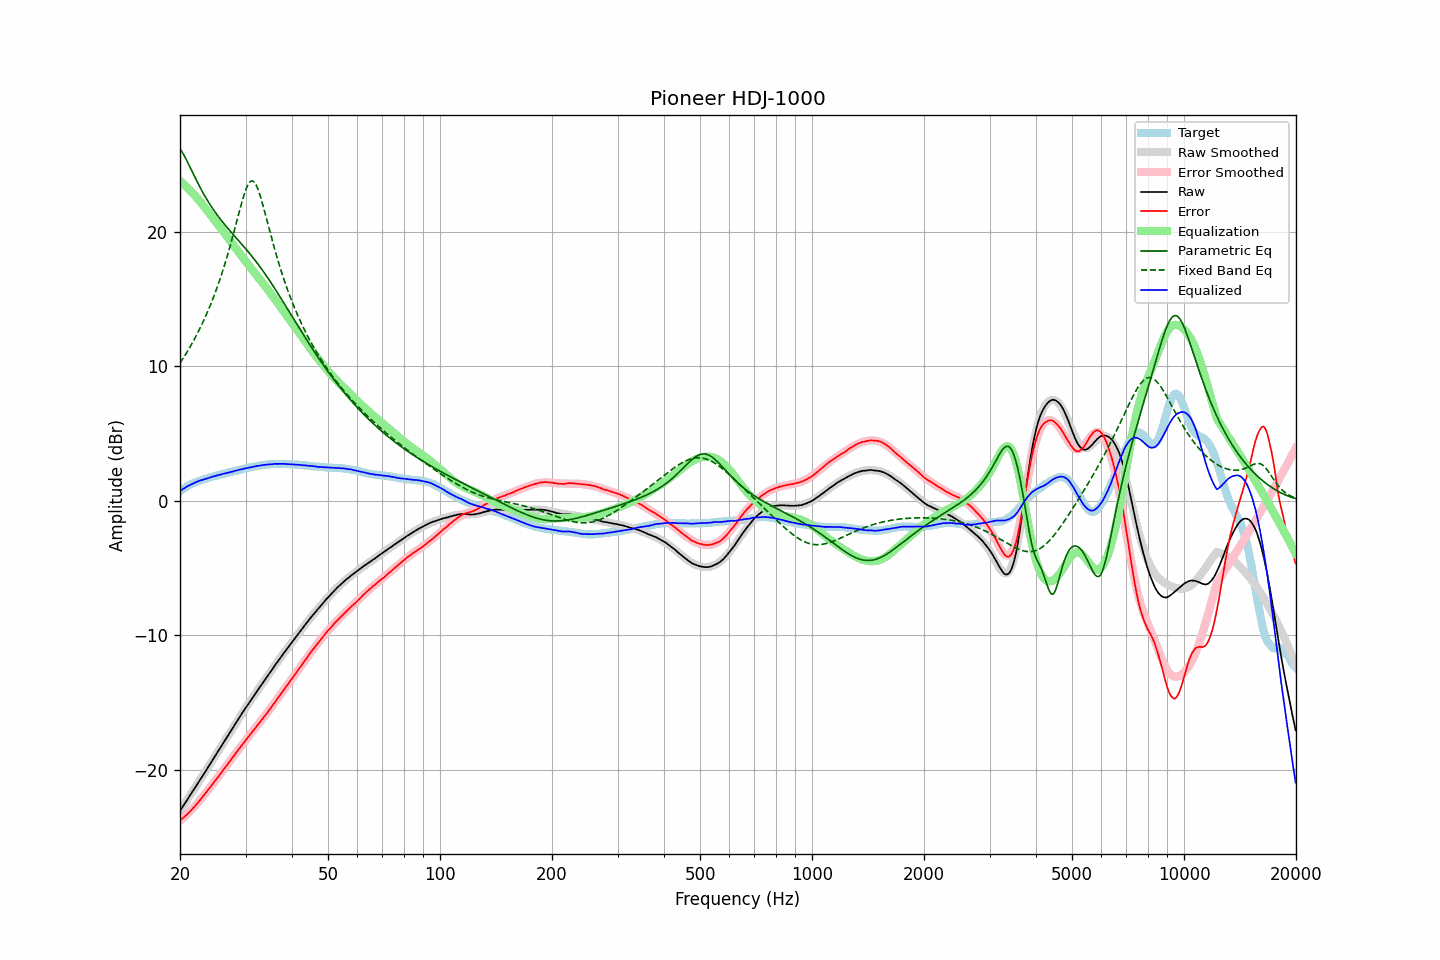

Values plotted in this chart, from the file beside it:
frequency, raw, error, smoothed, error_smoothed, equalization, parametric_eq, fixed_band_eq, equalized_raw, equalized_smoothed, target
20.00, -23.04, -23.76, -23.04, -23.78, 23.78, 26.16, 10.23, 0.74, 0.74, 0.72
20.20, -22.86, -23.67, -22.86, -23.68, 23.68, 25.98, 10.41, 0.82, 0.82, 0.81
20.40, -22.67, -23.56, -22.67, -23.57, 23.57, 25.79, 10.60, 0.90, 0.89, 0.89
20.61, -22.49, -23.45, -22.49, -23.46, 23.46, 25.57, 10.79, 0.96, 0.96, 0.96
20.81, -22.31, -23.36, -22.31, -23.34, 23.34, 25.34, 10.98, 1.03, 1.03, 1.05
21.02, -22.12, -23.25, -22.13, -23.22, 23.22, 25.10, 11.18, 1.10, 1.10, 1.13
21.23, -21.94, -23.13, -21.94, -23.10, 23.10, 24.85, 11.38, 1.16, 1.16, 1.18
21.44, -21.75, -22.99, -21.76, -22.98, 22.98, 24.61, 11.59, 1.23, 1.22, 1.24
21.66, -21.57, -22.87, -21.57, -22.85, 22.85, 24.36, 11.80, 1.28, 1.28, 1.29
21.87, -21.39, -22.73, -21.39, -22.72, 22.72, 24.11, 12.02, 1.33, 1.34, 1.34
22.09, -21.20, -22.59, -21.20, -22.59, 22.59, 23.87, 12.25, 1.39, 1.39, 1.39
22.31, -21.02, -22.46, -21.02, -22.45, 22.45, 23.64, 12.48, 1.44, 1.44, 1.44
22.54, -20.83, -22.31, -20.83, -22.31, 22.31, 23.40, 12.72, 1.48, 1.48, 1.48
22.76, -20.64, -22.16, -20.64, -22.17, 22.17, 23.18, 12.96, 1.53, 1.52, 1.52
22.99, -20.46, -22.01, -20.46, -22.02, 22.02, 22.96, 13.21, 1.56, 1.56, 1.55
23.22, -20.27, -21.86, -20.27, -21.87, 21.87, 22.74, 13.47, 1.60, 1.60, 1.59
23.45, -20.08, -21.71, -20.08, -21.72, 21.72, 22.54, 13.73, 1.64, 1.64, 1.63
23.69, -19.89, -21.56, -19.89, -21.56, 21.56, 22.34, 14.01, 1.67, 1.67, 1.67
23.92, -19.70, -21.41, -19.70, -21.41, 21.41, 22.14, 14.29, 1.71, 1.71, 1.71
24.16, -19.51, -21.27, -19.51, -21.26, 21.26, 21.96, 14.57, 1.75, 1.74, 1.76
24.40, -19.32, -21.10, -19.32, -21.10, 21.10, 21.77, 14.87, 1.78, 1.78, 1.79
24.65, -19.13, -20.95, -19.13, -20.94, 20.94, 21.60, 15.18, 1.81, 1.81, 1.81
24.89, -18.94, -20.78, -18.94, -20.79, 20.79, 21.43, 15.50, 1.85, 1.85, 1.84
25.14, -18.75, -20.63, -18.75, -20.63, 20.63, 21.26, 15.82, 1.88, 1.88, 1.88
25.39, -18.56, -20.47, -18.56, -20.47, 20.47, 21.10, 16.16, 1.92, 1.91, 1.91
25.65, -18.37, -20.32, -18.37, -20.32, 20.32, 20.95, 16.51, 1.94, 1.95, 1.95
25.91, -18.18, -20.15, -18.18, -20.16, 20.16, 20.79, 16.87, 1.97, 1.98, 1.97
26.16, -17.99, -19.99, -17.99, -20.00, 20.00, 20.64, 17.24, 2.01, 2.01, 2.00
26.43, -17.80, -19.84, -17.80, -19.84, 19.84, 20.50, 17.63, 2.03, 2.04, 2.04
26.69, -17.61, -19.68, -17.61, -19.68, 19.68, 20.35, 18.02, 2.06, 2.07, 2.07
26.96, -17.42, -19.52, -17.42, -19.51, 19.51, 20.21, 18.43, 2.09, 2.09, 2.09
27.23, -17.23, -19.37, -17.23, -19.35, 19.35, 20.07, 18.85, 2.12, 2.13, 2.13
27.50, -17.04, -19.20, -17.04, -19.19, 19.19, 19.94, 19.28, 2.15, 2.15, 2.16
27.77, -16.85, -19.03, -16.85, -19.03, 19.03, 19.80, 19.73, 2.19, 2.18, 2.18
28.05, -16.66, -18.88, -16.66, -18.87, 18.87, 19.67, 20.18, 2.21, 2.21, 2.22
28.33, -16.47, -18.71, -16.47, -18.71, 18.71, 19.53, 20.63, 2.24, 2.24, 2.24
28.62, -16.28, -18.55, -16.28, -18.56, 18.56, 19.40, 21.09, 2.27, 2.27, 2.26
28.90, -16.09, -18.39, -16.10, -18.40, 18.40, 19.26, 21.54, 2.31, 2.30, 2.30
29.19, -15.91, -18.23, -15.91, -18.24, 18.24, 19.13, 21.98, 2.33, 2.33, 2.32
29.48, -15.72, -18.09, -15.73, -18.09, 18.09, 18.99, 22.40, 2.37, 2.36, 2.37
29.78, -15.54, -17.93, -15.55, -17.93, 17.93, 18.85, 22.79, 2.39, 2.39, 2.39
30.08, -15.36, -17.78, -15.36, -17.78, 17.78, 18.71, 23.13, 2.41, 2.41, 2.41
30.38, -15.18, -17.63, -15.18, -17.62, 17.62, 18.57, 23.42, 2.44, 2.44, 2.44
30.68, -15.00, -17.47, -15.01, -17.47, 17.47, 18.43, 23.62, 2.47, 2.47, 2.47
30.99, -14.83, -17.32, -14.83, -17.32, 17.32, 18.28, 23.75, 2.49, 2.49, 2.49
31.30, -14.65, -17.17, -14.65, -17.17, 17.17, 18.13, 23.77, 2.52, 2.52, 2.52
31.61, -14.48, -17.03, -14.48, -17.02, 17.02, 17.98, 23.70, 2.54, 2.54, 2.54
31.93, -14.30, -16.86, -14.30, -16.87, 16.87, 17.83, 23.54, 2.57, 2.57, 2.56
32.24, -14.13, -16.71, -14.13, -16.72, 16.72, 17.67, 23.30, 2.59, 2.59, 2.58
32.57, -13.96, -16.57, -13.96, -16.57, 16.57, 17.51, 22.99, 2.60, 2.61, 2.61
32.89, -13.79, -16.42, -13.79, -16.41, 16.41, 17.35, 22.62, 2.62, 2.63, 2.63
33.22, -13.61, -16.26, -13.61, -16.26, 16.26, 17.19, 22.22, 2.65, 2.65, 2.65
33.55, -13.44, -16.11, -13.44, -16.10, 16.10, 17.02, 21.78, 2.67, 2.66, 2.67
33.89, -13.27, -15.94, -13.27, -15.95, 15.95, 16.85, 21.33, 2.68, 2.68, 2.67
34.23, -13.10, -15.80, -13.10, -15.79, 15.79, 16.67, 20.88, 2.69, 2.69, 2.70
34.57, -12.93, -15.64, -12.93, -15.63, 15.63, 16.50, 20.42, 2.70, 2.70, 2.71
34.92, -12.76, -15.48, -12.76, -15.47, 15.47, 16.32, 19.97, 2.71, 2.71, 2.71
35.27, -12.59, -15.32, -12.59, -15.31, 15.31, 16.14, 19.52, 2.72, 2.72, 2.73
35.62, -12.42, -15.15, -12.42, -15.15, 15.15, 15.95, 19.08, 2.73, 2.73, 2.73
35.97, -12.24, -14.97, -12.25, -14.98, 14.98, 15.77, 18.65, 2.75, 2.74, 2.73
... 635 more rows
